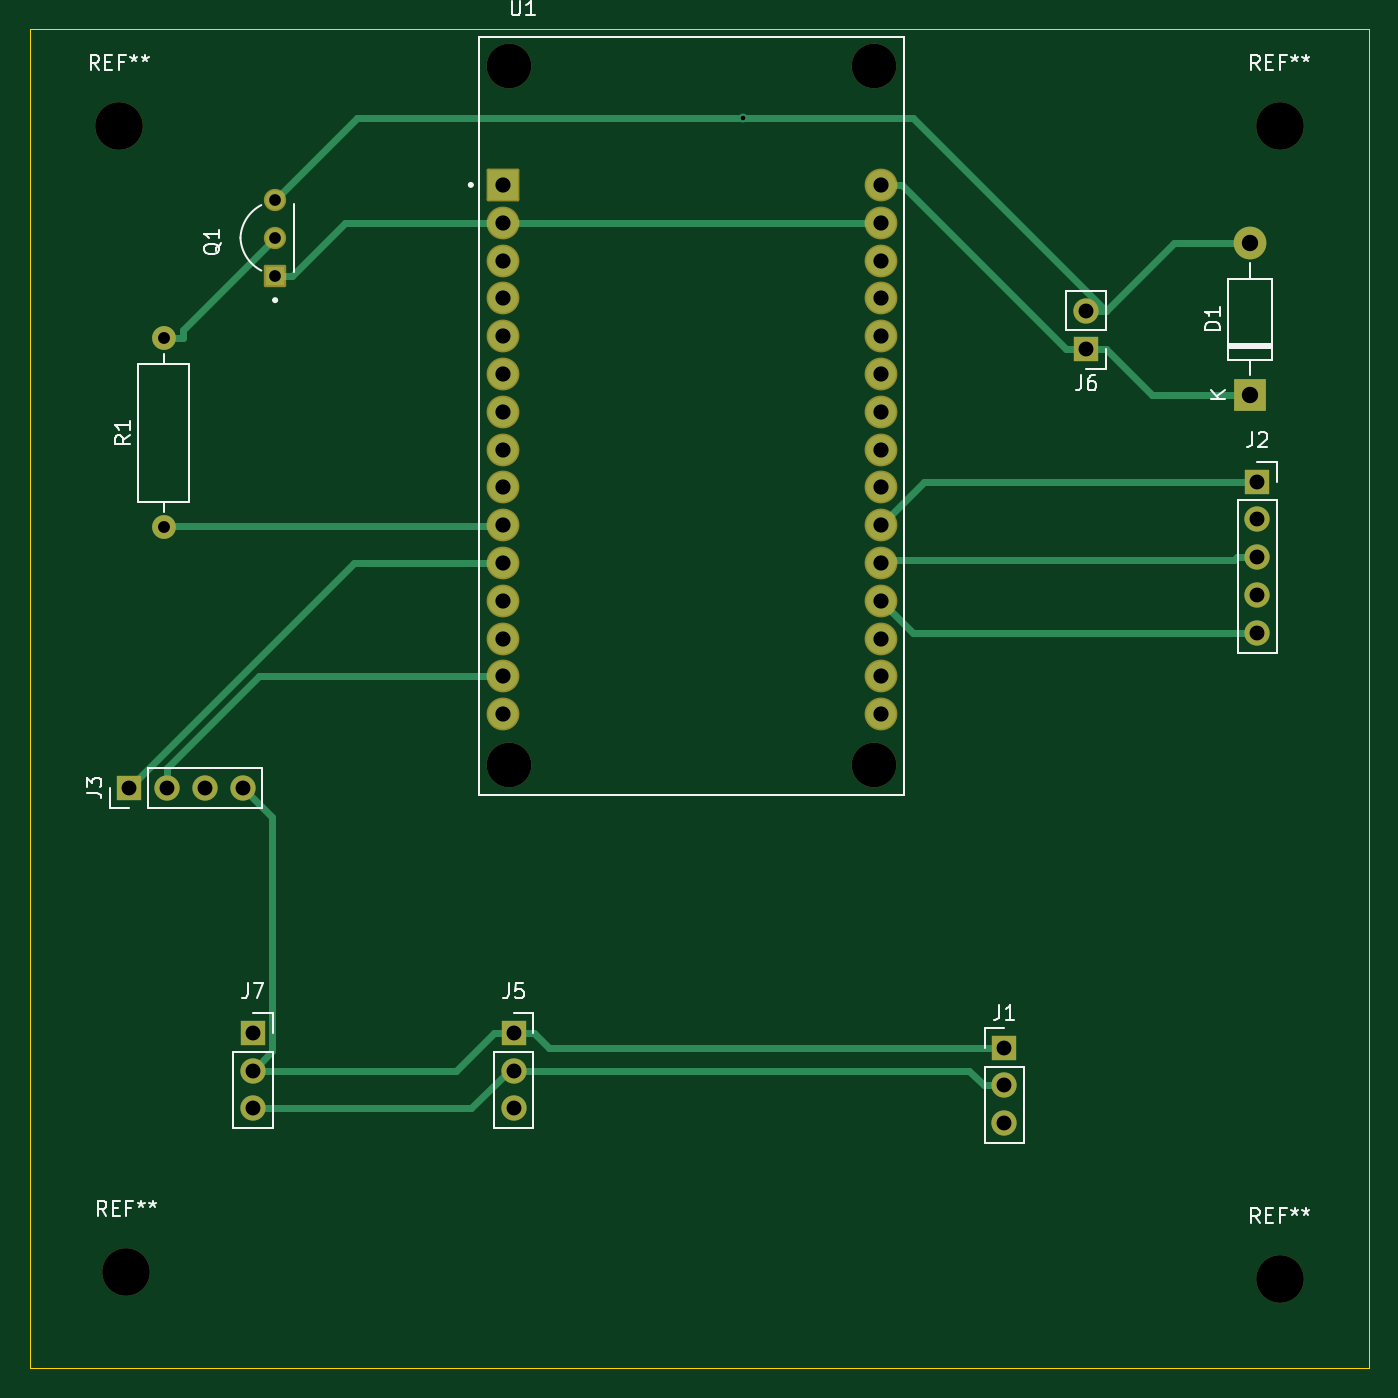
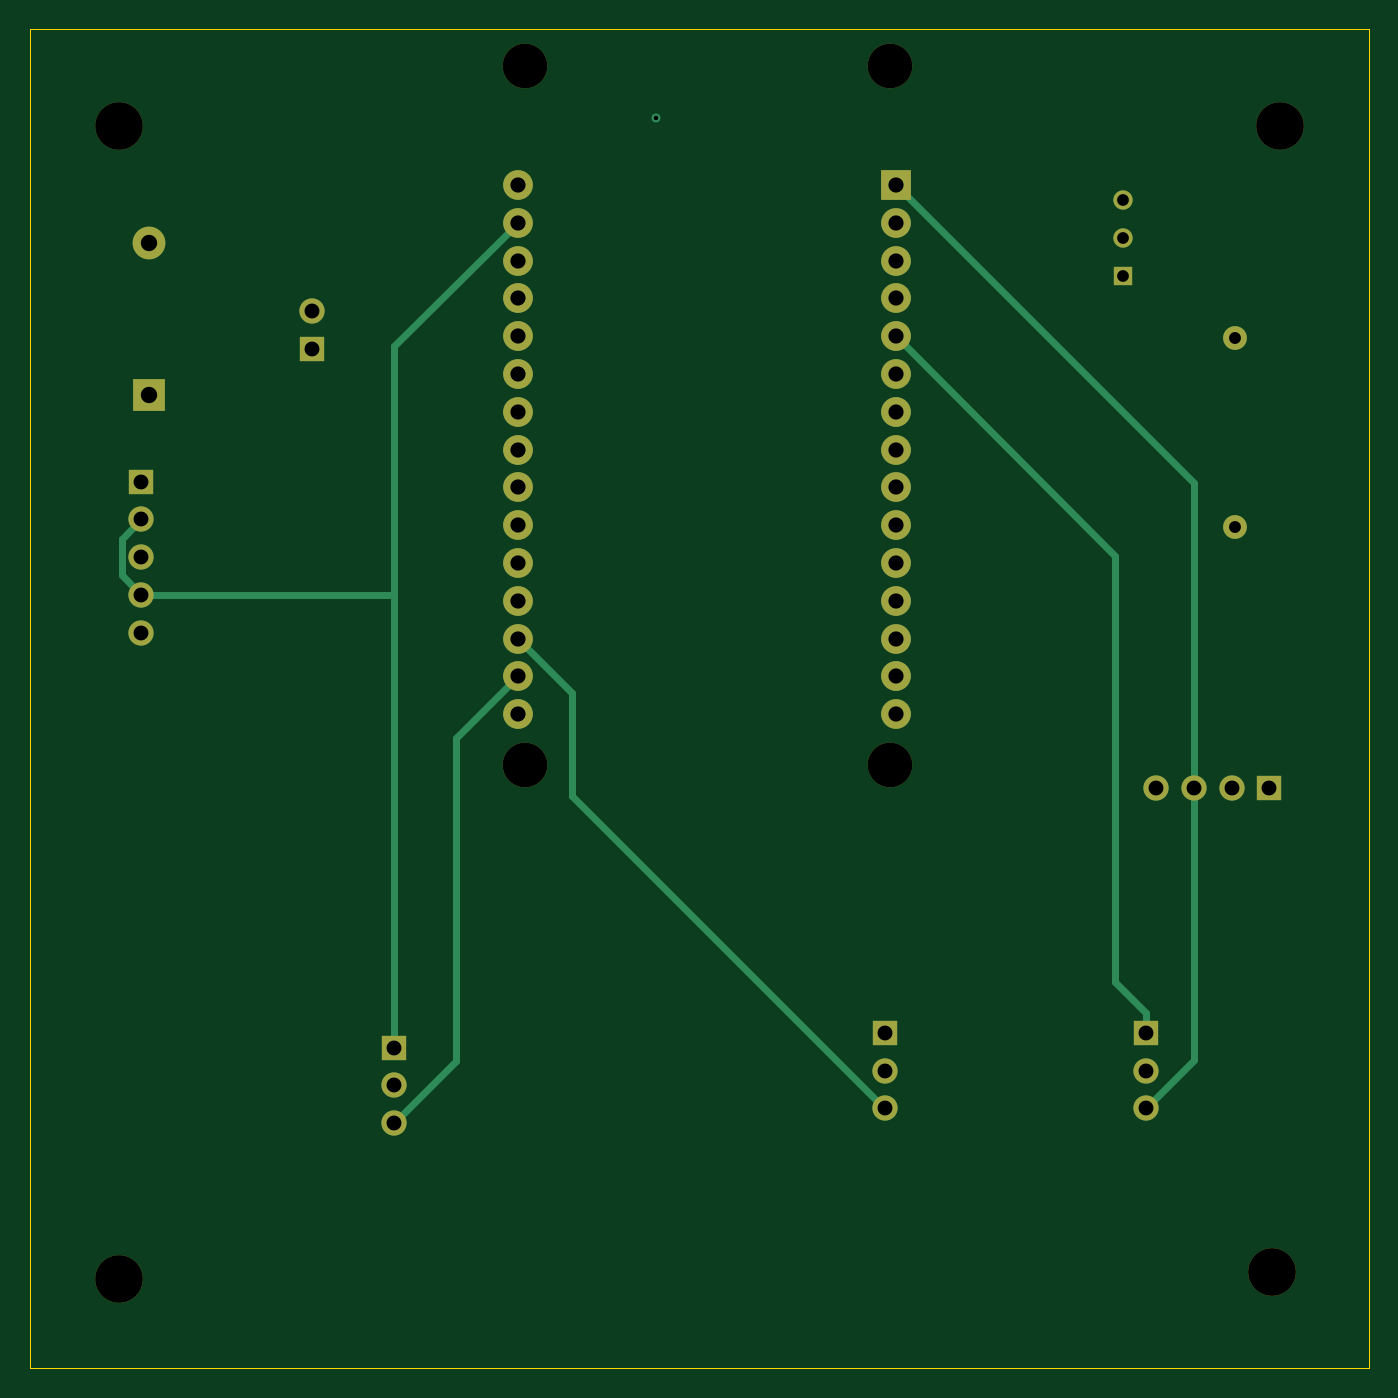
Circuit board: 11 layer files. Board 90.0 x 90.0 mm.
- bottom_copper: Sistema-de-riego-automatico-B_Cu.gbr (6121 bytes)
- bottom_mask: Sistema-de-riego-automatico-B_Mask.gbr (2742 bytes)
- paste: Sistema-de-riego-automatico-B_Paste.gbr (470 bytes)
- bottom_silk: Sistema-de-riego-automatico-B_Silkscreen.gbr (471 bytes)
- outline: Sistema-de-riego-automatico-Edge_Cuts.gbr (624 bytes)
- top_copper: Sistema-de-riego-automatico-F_Cu.gbr (7774 bytes)
- top_mask: Sistema-de-riego-automatico-F_Mask.gbr (3441 bytes)
- paste: Sistema-de-riego-automatico-F_Paste.gbr (470 bytes)
- top_silk: Sistema-de-riego-automatico-F_Silkscreen.gbr (18146 bytes)
- drill: Sistema-de-riego-automatico-NPTH.drl (509 bytes)
- drill: Sistema-de-riego-automatico-PTH.drl (1412 bytes)

=== bottom_copper: Sistema-de-riego-automatico-B_Cu.gbr (6121 bytes, source omitted) ===
=== bottom_mask: Sistema-de-riego-automatico-B_Mask.gbr ===
%TF.GenerationSoftware,KiCad,Pcbnew,9.0.0*%
%TF.CreationDate,2025-03-05T16:28:05-05:00*%
%TF.ProjectId,Sistema-de-riego-automatico,53697374-656d-4612-9d64-652d72696567,rev?*%
%TF.SameCoordinates,Original*%
%TF.FileFunction,Soldermask,Bot*%
%TF.FilePolarity,Negative*%
%FSLAX46Y46*%
G04 Gerber Fmt 4.6, Leading zero omitted, Abs format (unit mm)*
G04 Created by KiCad (PCBNEW 9.0.0) date 2025-03-05 16:28:05*
%MOMM*%
%LPD*%
G01*
G04 APERTURE LIST*
%ADD10R,1.700000X1.700000*%
%ADD11O,1.700000X1.700000*%
%ADD12C,3.200000*%
%ADD13O,1.600000X1.600000*%
%ADD14C,1.600000*%
%ADD15C,2.000000*%
%ADD16R,2.000000X2.000000*%
%ADD17C,3.000000*%
%ADD18C,1.298000*%
%ADD19R,1.298000X1.298000*%
%ADD20O,2.200000X2.200000*%
%ADD21R,2.200000X2.200000*%
G04 APERTURE END LIST*
D10*
%TO.C,J5*%
X67025000Y-84960000D03*
D11*
X67025000Y-87500000D03*
X67025000Y-90040000D03*
%TD*%
D12*
%TO.C,REF\u002A\u002A*%
X41000000Y-101000000D03*
%TD*%
%TO.C,REF\u002A\u002A*%
X118500000Y-101500000D03*
%TD*%
%TO.C,REF\u002A\u002A*%
X40500000Y-24000000D03*
%TD*%
%TO.C,REF\u002A\u002A*%
X118500000Y-24000000D03*
%TD*%
D11*
%TO.C,J1*%
X100000000Y-91040000D03*
X100000000Y-88500000D03*
D10*
X100000000Y-85960000D03*
%TD*%
D11*
%TO.C,J2*%
X117000000Y-58080000D03*
X117000000Y-55540000D03*
X117000000Y-53000000D03*
X117000000Y-50460000D03*
D10*
X117000000Y-47920000D03*
%TD*%
D13*
%TO.C,R1*%
X43500000Y-38300000D03*
D14*
X43500000Y-51000000D03*
%TD*%
D15*
%TO.C,U1*%
X91700000Y-27985000D03*
X91700000Y-30525000D03*
X91700000Y-33065000D03*
X91700000Y-35605000D03*
X91700000Y-38145000D03*
X91700000Y-40685000D03*
X91700000Y-43225000D03*
X91700000Y-45765000D03*
X91700000Y-48305000D03*
X91700000Y-50845000D03*
X91700000Y-53385000D03*
X91700000Y-55925000D03*
X91700000Y-58465000D03*
X91700000Y-61005000D03*
X91700000Y-63545000D03*
X66300000Y-63545000D03*
X66300000Y-61005000D03*
X66300000Y-58465000D03*
X66300000Y-55925000D03*
X66300000Y-53385000D03*
X66300000Y-50845000D03*
X66300000Y-48305000D03*
X66300000Y-45765000D03*
X66300000Y-43225000D03*
X66300000Y-40685000D03*
X66300000Y-38145000D03*
X66300000Y-35605000D03*
X66300000Y-33065000D03*
X66300000Y-30525000D03*
D16*
X66300000Y-27985000D03*
D17*
X91230000Y-66975000D03*
X91230000Y-20025000D03*
X66720000Y-66975000D03*
X66720000Y-20025000D03*
%TD*%
D11*
%TO.C,J7*%
X49500000Y-90040000D03*
X49500000Y-87500000D03*
D10*
X49500000Y-84960000D03*
%TD*%
D11*
%TO.C,J3*%
X48820000Y-68500000D03*
X46280000Y-68500000D03*
X43740000Y-68500000D03*
D10*
X41200000Y-68500000D03*
%TD*%
D18*
%TO.C,Q1*%
X51000000Y-29000000D03*
X51000000Y-31540000D03*
D19*
X51000000Y-34080000D03*
%TD*%
D11*
%TO.C,J6*%
X105500000Y-36460000D03*
D10*
X105500000Y-39000000D03*
%TD*%
D20*
%TO.C,D1*%
X116500000Y-31920000D03*
D21*
X116500000Y-42080000D03*
%TD*%
M02*

=== paste: Sistema-de-riego-automatico-B_Paste.gbr ===
%TF.GenerationSoftware,KiCad,Pcbnew,9.0.0*%
%TF.CreationDate,2025-03-05T16:28:04-05:00*%
%TF.ProjectId,Sistema-de-riego-automatico,53697374-656d-4612-9d64-652d72696567,rev?*%
%TF.SameCoordinates,Original*%
%TF.FileFunction,Paste,Bot*%
%TF.FilePolarity,Positive*%
%FSLAX46Y46*%
G04 Gerber Fmt 4.6, Leading zero omitted, Abs format (unit mm)*
G04 Created by KiCad (PCBNEW 9.0.0) date 2025-03-05 16:28:04*
%MOMM*%
%LPD*%
G01*
G04 APERTURE LIST*
G04 APERTURE END LIST*
M02*

=== bottom_silk: Sistema-de-riego-automatico-B_Silkscreen.gbr ===
%TF.GenerationSoftware,KiCad,Pcbnew,9.0.0*%
%TF.CreationDate,2025-03-05T16:28:04-05:00*%
%TF.ProjectId,Sistema-de-riego-automatico,53697374-656d-4612-9d64-652d72696567,rev?*%
%TF.SameCoordinates,Original*%
%TF.FileFunction,Legend,Bot*%
%TF.FilePolarity,Positive*%
%FSLAX46Y46*%
G04 Gerber Fmt 4.6, Leading zero omitted, Abs format (unit mm)*
G04 Created by KiCad (PCBNEW 9.0.0) date 2025-03-05 16:28:04*
%MOMM*%
%LPD*%
G01*
G04 APERTURE LIST*
G04 APERTURE END LIST*
M02*

=== outline: Sistema-de-riego-automatico-Edge_Cuts.gbr ===
%TF.GenerationSoftware,KiCad,Pcbnew,9.0.0*%
%TF.CreationDate,2025-03-05T16:28:05-05:00*%
%TF.ProjectId,Sistema-de-riego-automatico,53697374-656d-4612-9d64-652d72696567,rev?*%
%TF.SameCoordinates,Original*%
%TF.FileFunction,Profile,NP*%
%FSLAX46Y46*%
G04 Gerber Fmt 4.6, Leading zero omitted, Abs format (unit mm)*
G04 Created by KiCad (PCBNEW 9.0.0) date 2025-03-05 16:28:05*
%MOMM*%
%LPD*%
G01*
G04 APERTURE LIST*
%TA.AperFunction,Profile*%
%ADD10C,0.050000*%
%TD*%
G04 APERTURE END LIST*
D10*
X34500000Y-17500000D02*
X124500000Y-17500000D01*
X124500000Y-107500000D01*
X34500000Y-107500000D01*
X34500000Y-17500000D01*
M02*

=== top_copper: Sistema-de-riego-automatico-F_Cu.gbr (7774 bytes, source omitted) ===
=== top_mask: Sistema-de-riego-automatico-F_Mask.gbr ===
%TF.GenerationSoftware,KiCad,Pcbnew,9.0.0*%
%TF.CreationDate,2025-03-05T16:28:04-05:00*%
%TF.ProjectId,Sistema-de-riego-automatico,53697374-656d-4612-9d64-652d72696567,rev?*%
%TF.SameCoordinates,Original*%
%TF.FileFunction,Soldermask,Top*%
%TF.FilePolarity,Negative*%
%FSLAX46Y46*%
G04 Gerber Fmt 4.6, Leading zero omitted, Abs format (unit mm)*
G04 Created by KiCad (PCBNEW 9.0.0) date 2025-03-05 16:28:04*
%MOMM*%
%LPD*%
G01*
G04 APERTURE LIST*
G04 Aperture macros list*
%AMRoundRect*
0 Rectangle with rounded corners*
0 $1 Rounding radius*
0 $2 $3 $4 $5 $6 $7 $8 $9 X,Y pos of 4 corners*
0 Add a 4 corners polygon primitive as box body*
4,1,4,$2,$3,$4,$5,$6,$7,$8,$9,$2,$3,0*
0 Add four circle primitives for the rounded corners*
1,1,$1+$1,$2,$3*
1,1,$1+$1,$4,$5*
1,1,$1+$1,$6,$7*
1,1,$1+$1,$8,$9*
0 Add four rect primitives between the rounded corners*
20,1,$1+$1,$2,$3,$4,$5,0*
20,1,$1+$1,$4,$5,$6,$7,0*
20,1,$1+$1,$6,$7,$8,$9,0*
20,1,$1+$1,$8,$9,$2,$3,0*%
G04 Aperture macros list end*
%ADD10R,1.700000X1.700000*%
%ADD11O,1.700000X1.700000*%
%ADD12C,3.200000*%
%ADD13O,1.600000X1.600000*%
%ADD14C,1.600000*%
%ADD15C,2.204000*%
%ADD16RoundRect,0.102000X-1.000000X-1.000000X1.000000X-1.000000X1.000000X1.000000X-1.000000X1.000000X0*%
%ADD17C,3.000000*%
%ADD18C,1.502000*%
%ADD19RoundRect,0.102000X0.649000X-0.649000X0.649000X0.649000X-0.649000X0.649000X-0.649000X-0.649000X0*%
%ADD20O,2.200000X2.200000*%
%ADD21R,2.200000X2.200000*%
G04 APERTURE END LIST*
D10*
%TO.C,J5*%
X67025000Y-84960000D03*
D11*
X67025000Y-87500000D03*
X67025000Y-90040000D03*
%TD*%
D12*
%TO.C,REF\u002A\u002A*%
X41000000Y-101000000D03*
%TD*%
%TO.C,REF\u002A\u002A*%
X118500000Y-101500000D03*
%TD*%
%TO.C,REF\u002A\u002A*%
X40500000Y-24000000D03*
%TD*%
%TO.C,REF\u002A\u002A*%
X118500000Y-24000000D03*
%TD*%
D11*
%TO.C,J1*%
X100000000Y-91040000D03*
X100000000Y-88500000D03*
D10*
X100000000Y-85960000D03*
%TD*%
D11*
%TO.C,J2*%
X117000000Y-58080000D03*
X117000000Y-55540000D03*
X117000000Y-53000000D03*
X117000000Y-50460000D03*
D10*
X117000000Y-47920000D03*
%TD*%
D13*
%TO.C,R1*%
X43500000Y-38300000D03*
D14*
X43500000Y-51000000D03*
%TD*%
D15*
%TO.C,U1*%
X91700000Y-27985000D03*
X91700000Y-30525000D03*
X91700000Y-33065000D03*
X91700000Y-35605000D03*
X91700000Y-38145000D03*
X91700000Y-40685000D03*
X91700000Y-43225000D03*
X91700000Y-45765000D03*
X91700000Y-48305000D03*
X91700000Y-50845000D03*
X91700000Y-53385000D03*
X91700000Y-55925000D03*
X91700000Y-58465000D03*
X91700000Y-61005000D03*
X91700000Y-63545000D03*
X66300000Y-63545000D03*
X66300000Y-61005000D03*
X66300000Y-58465000D03*
X66300000Y-55925000D03*
X66300000Y-53385000D03*
X66300000Y-50845000D03*
X66300000Y-48305000D03*
X66300000Y-45765000D03*
X66300000Y-43225000D03*
X66300000Y-40685000D03*
X66300000Y-38145000D03*
X66300000Y-35605000D03*
X66300000Y-33065000D03*
X66300000Y-30525000D03*
D16*
X66300000Y-27985000D03*
D17*
X91230000Y-66975000D03*
X91230000Y-20025000D03*
X66720000Y-66975000D03*
X66720000Y-20025000D03*
%TD*%
D11*
%TO.C,J7*%
X49500000Y-90040000D03*
X49500000Y-87500000D03*
D10*
X49500000Y-84960000D03*
%TD*%
D11*
%TO.C,J3*%
X48820000Y-68500000D03*
X46280000Y-68500000D03*
X43740000Y-68500000D03*
D10*
X41200000Y-68500000D03*
%TD*%
D18*
%TO.C,Q1*%
X51000000Y-29000000D03*
X51000000Y-31540000D03*
D19*
X51000000Y-34080000D03*
%TD*%
D11*
%TO.C,J6*%
X105500000Y-36460000D03*
D10*
X105500000Y-39000000D03*
%TD*%
D20*
%TO.C,D1*%
X116500000Y-31920000D03*
D21*
X116500000Y-42080000D03*
%TD*%
M02*

=== paste: Sistema-de-riego-automatico-F_Paste.gbr ===
%TF.GenerationSoftware,KiCad,Pcbnew,9.0.0*%
%TF.CreationDate,2025-03-05T16:28:04-05:00*%
%TF.ProjectId,Sistema-de-riego-automatico,53697374-656d-4612-9d64-652d72696567,rev?*%
%TF.SameCoordinates,Original*%
%TF.FileFunction,Paste,Top*%
%TF.FilePolarity,Positive*%
%FSLAX46Y46*%
G04 Gerber Fmt 4.6, Leading zero omitted, Abs format (unit mm)*
G04 Created by KiCad (PCBNEW 9.0.0) date 2025-03-05 16:28:04*
%MOMM*%
%LPD*%
G01*
G04 APERTURE LIST*
G04 APERTURE END LIST*
M02*

=== top_silk: Sistema-de-riego-automatico-F_Silkscreen.gbr (18146 bytes, source omitted) ===
=== drill: Sistema-de-riego-automatico-NPTH.drl ===
M48
; DRILL file {KiCad 9.0.0} date 2025-03-05T16:37:39-0500
; FORMAT={-:-/ absolute / metric / decimal}
; #@! TF.CreationDate,2025-03-05T16:37:39-05:00
; #@! TF.GenerationSoftware,Kicad,Pcbnew,9.0.0
; #@! TF.FileFunction,NonPlated,1,2,NPTH
FMAT,2
METRIC
; #@! TA.AperFunction,NonPlated,NPTH,ComponentDrill
T1C3.000
; #@! TA.AperFunction,NonPlated,NPTH,ComponentDrill
T2C3.200
%
G90
G05
T1
X66.72Y-20.025
X66.72Y-66.975
X91.23Y-20.025
X91.23Y-66.975
T2
X40.5Y-24.0
X41.0Y-101.0
X118.5Y-24.0
X118.5Y-101.5
M30

=== drill: Sistema-de-riego-automatico-PTH.drl ===
M48
; DRILL file {KiCad 9.0.0} date 2025-03-05T16:37:39-0500
; FORMAT={-:-/ absolute / metric / decimal}
; #@! TF.CreationDate,2025-03-05T16:37:39-05:00
; #@! TF.GenerationSoftware,Kicad,Pcbnew,9.0.0
; #@! TF.FileFunction,Plated,1,2,PTH
FMAT,2
METRIC
; #@! TA.AperFunction,Plated,PTH,ViaDrill
T1C0.300
; #@! TA.AperFunction,Plated,PTH,ComponentDrill
T2C0.790
; #@! TA.AperFunction,Plated,PTH,ComponentDrill
T3C0.800
; #@! TA.AperFunction,Plated,PTH,ComponentDrill
T4C1.000
; #@! TA.AperFunction,Plated,PTH,ComponentDrill
T5C1.020
; #@! TA.AperFunction,Plated,PTH,ComponentDrill
T6C1.100
%
G90
G05
T1
X82.41Y-23.5
T2
X51.0Y-29.0
X51.0Y-31.54
X51.0Y-34.08
T3
X43.5Y-38.3
X43.5Y-51.0
T4
X41.2Y-68.5
X43.74Y-68.5
X46.28Y-68.5
X48.82Y-68.5
X49.5Y-84.96
X49.5Y-87.5
X49.5Y-90.04
X67.025Y-84.96
X67.025Y-87.5
X67.025Y-90.04
X100.0Y-85.96
X100.0Y-88.5
X100.0Y-91.04
X105.5Y-36.46
X105.5Y-39.0
X117.0Y-47.92
X117.0Y-50.46
X117.0Y-53.0
X117.0Y-55.54
X117.0Y-58.08
T5
X66.3Y-27.985
X66.3Y-30.525
X66.3Y-33.065
X66.3Y-35.605
X66.3Y-38.145
X66.3Y-40.685
X66.3Y-43.225
X66.3Y-45.765
X66.3Y-48.305
X66.3Y-50.845
X66.3Y-53.385
X66.3Y-55.925
X66.3Y-58.465
X66.3Y-61.005
X66.3Y-63.545
X91.7Y-27.985
X91.7Y-30.525
X91.7Y-33.065
X91.7Y-35.605
X91.7Y-38.145
X91.7Y-40.685
X91.7Y-43.225
X91.7Y-45.765
X91.7Y-48.305
X91.7Y-50.845
X91.7Y-53.385
X91.7Y-55.925
X91.7Y-58.465
X91.7Y-61.005
X91.7Y-63.545
T6
X116.5Y-31.92
X116.5Y-42.08
M30

